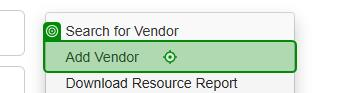
Workflow: Navigate To Add Vendor

Step 1: click on the link 'Add Vendor' in window 'ACME System 1 - Dashboard' (chrome.exe)
